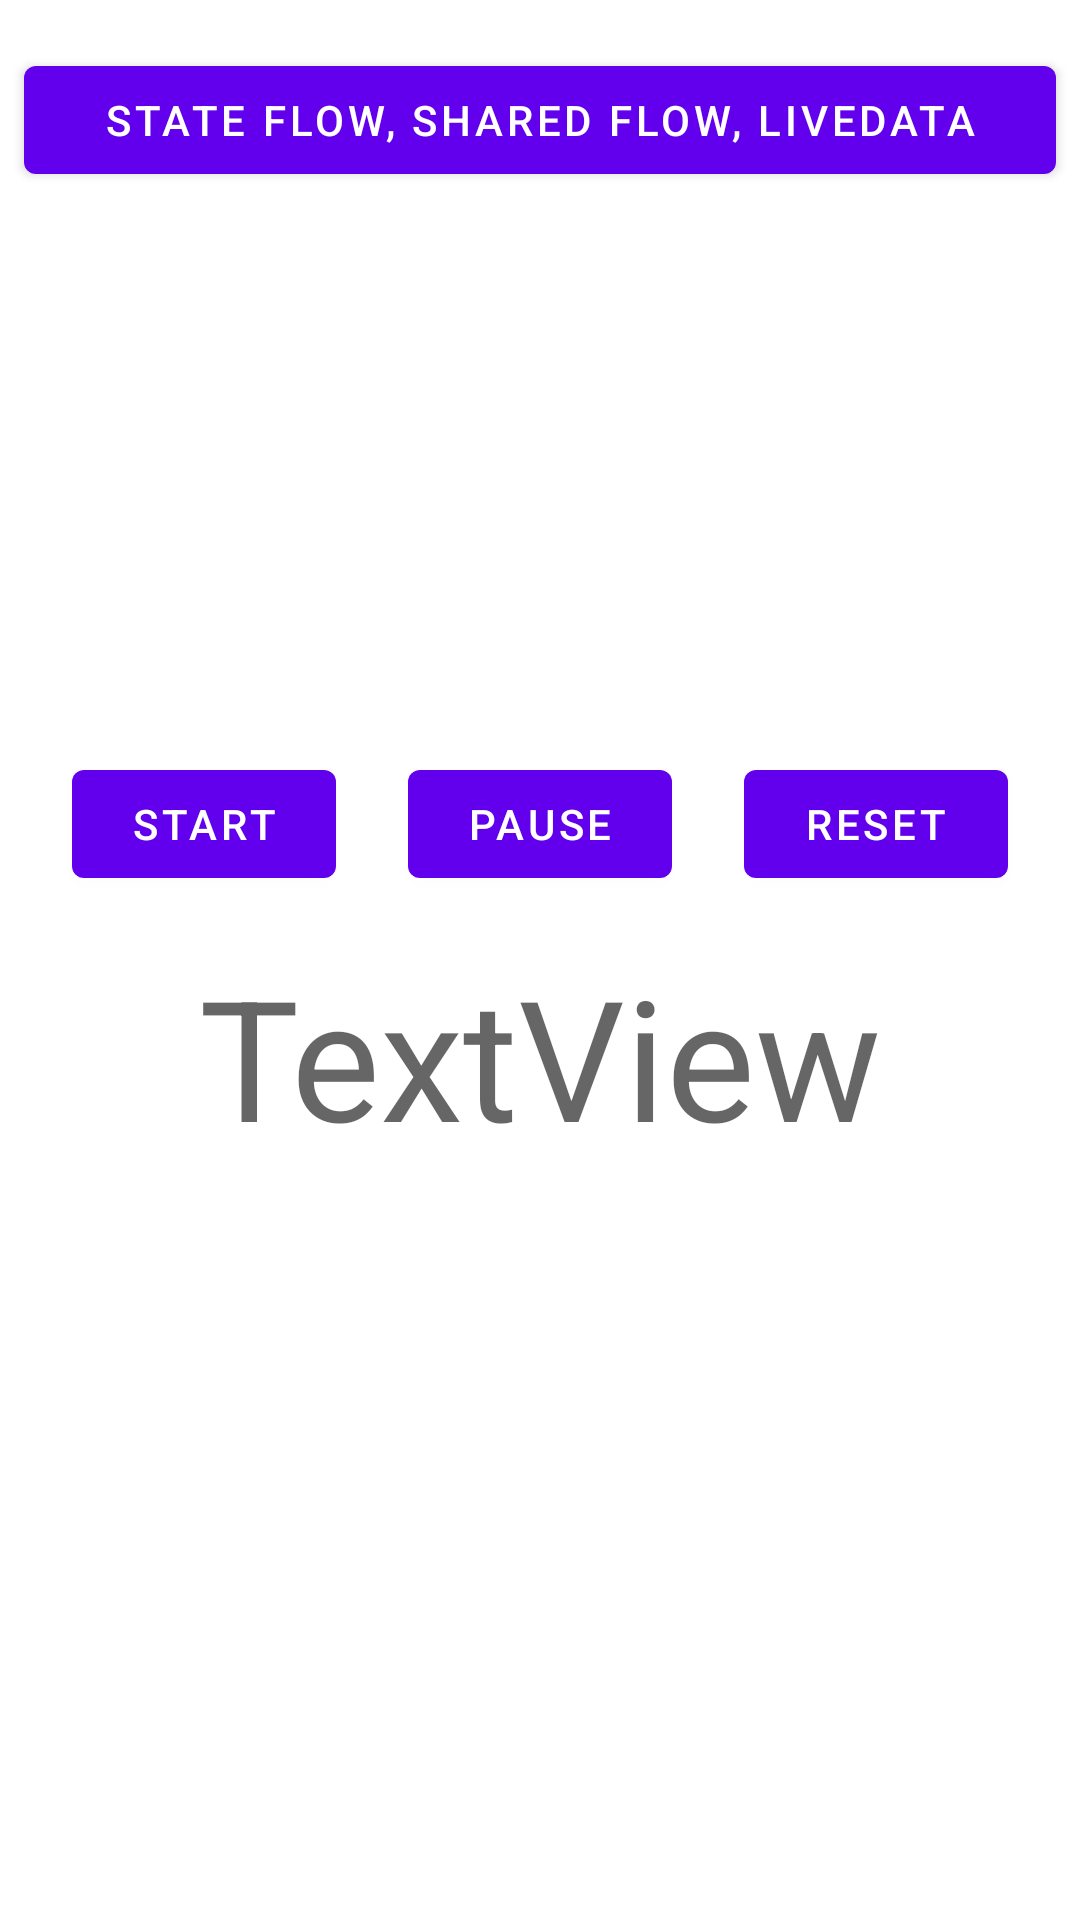

Produce the Android XML layout that renders to this screen, including the resource entries it uses.
<!-- AndroidManifest.xml: application theme Theme.Sample_Flow_3 -->
<!-- res/layout/activity_main.xml -->
<?xml version="1.0" encoding="utf-8"?>
<androidx.constraintlayout.widget.ConstraintLayout xmlns:android="http://schemas.android.com/apk/res/android"
    xmlns:app="http://schemas.android.com/apk/res-auto"
    xmlns:tools="http://schemas.android.com/tools"
    android:layout_width="match_parent"
    android:layout_height="match_parent"
    tools:context=".MainActivity">

    <com.google.android.material.button.MaterialButton
        android:id="@+id/btnStateSharedLiveData"
        android:layout_width="match_parent"
        android:layout_height="wrap_content"
        android:layout_marginHorizontal="8dp"
        android:layout_marginTop="16dp"
        android:text="state flow, shared flow, livedata"
        app:layout_constraintEnd_toEndOf="parent"
        app:layout_constraintStart_toStartOf="parent"
        app:layout_constraintTop_toTopOf="parent" />

    <com.google.android.material.button.MaterialButton
        android:id="@+id/buttonPause"
        android:layout_width="wrap_content"
        android:layout_height="wrap_content"
        android:text="PAUSE"
        app:layout_constraintBottom_toTopOf="@+id/textView"
        app:layout_constraintEnd_toStartOf="@+id/buttonReset"
        app:layout_constraintHorizontal_bias="0.5"
        app:layout_constraintStart_toEndOf="@+id/buttonStart"
        app:layout_constraintTop_toTopOf="parent"
        app:layout_constraintVertical_chainStyle="packed" />

    <com.google.android.material.button.MaterialButton
        android:id="@+id/buttonStart"
        android:layout_width="wrap_content"
        android:layout_height="wrap_content"
        android:text="START"
        app:layout_constraintEnd_toStartOf="@+id/buttonPause"
        app:layout_constraintHorizontal_bias="0.5"
        app:layout_constraintHorizontal_chainStyle="spread"
        app:layout_constraintStart_toStartOf="parent"
        app:layout_constraintTop_toTopOf="@+id/buttonPause" />

    <com.google.android.material.button.MaterialButton
        android:id="@+id/buttonReset"
        android:layout_width="wrap_content"
        android:layout_height="wrap_content"
        android:text="RESET"
        app:layout_constraintEnd_toEndOf="parent"
        app:layout_constraintHorizontal_bias="0.5"
        app:layout_constraintStart_toEndOf="@+id/buttonPause"
        app:layout_constraintTop_toTopOf="@+id/buttonPause" />

    <com.google.android.material.textview.MaterialTextView
        android:id="@+id/textView"
        android:layout_width="wrap_content"
        android:layout_height="wrap_content"
        android:layout_marginTop="16dp"
        android:text="TextView"
        android:textAppearance="@style/TextAppearance.AppCompat.Display3"
        app:layout_constraintBottom_toBottomOf="parent"
        app:layout_constraintEnd_toEndOf="parent"
        app:layout_constraintHorizontal_bias="0.5"
        app:layout_constraintStart_toStartOf="parent"
        app:layout_constraintTop_toBottomOf="@+id/buttonPause" />

</androidx.constraintlayout.widget.ConstraintLayout>
<!-- resources referenced by this layout -->
<resources>
  <style name="Theme.Sample_Flow_3" parent="Theme.MaterialComponents.DayNight.DarkActionBar">
          
          <item name="colorPrimary">@color/purple_500</item>
          <item name="colorPrimaryVariant">@color/purple_700</item>
          <item name="colorOnPrimary">@color/white</item>
          
          <item name="colorSecondary">@color/teal_200</item>
          <item name="colorSecondaryVariant">@color/teal_700</item>
          <item name="colorOnSecondary">@color/black</item>
          
          <item name="android:statusBarColor" tools:targetApi="l">?attr/colorPrimaryVariant</item>
          
      </style>
  <!-- not gathered from this repository: default colours our renderer supplied (Android Studio template values) -->
  <color name="purple_500">#FF6200EE</color>
  <color name="purple_700">#FF3700B3</color>
  <color name="teal_200">#FF03DAC5</color>
  <color name="teal_700">#FF018786</color>
  <color name="black">#FF000000</color>
  <color name="white">#FFFFFFFF</color>
</resources>
